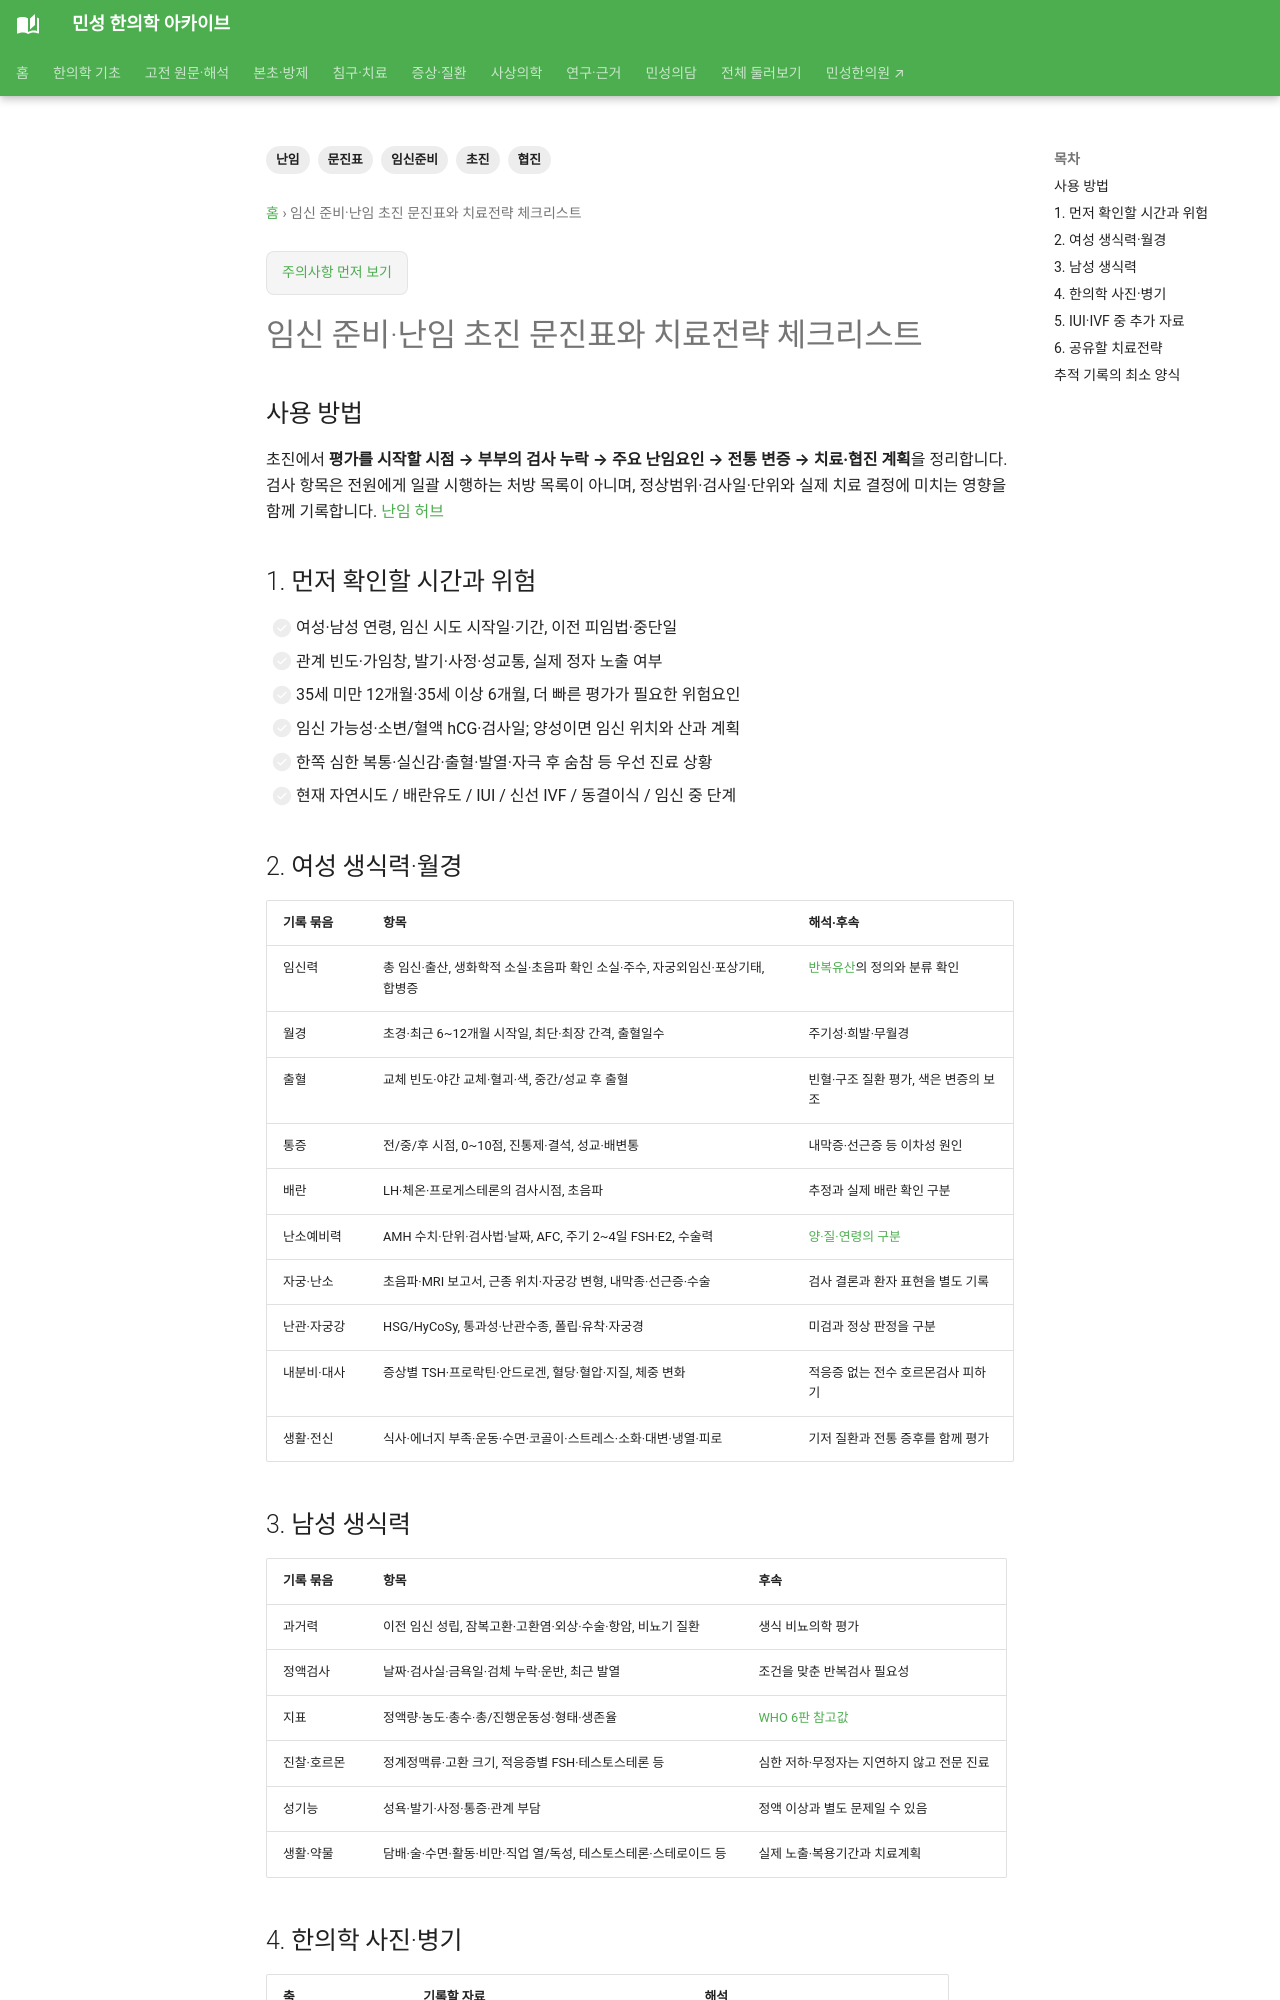

repository: joowon1111/minseong-korean-medicine-wiki · page: womens-health/fertility-intake/index.html · generator: mkdocs

---
title: 임신 준비·난임 초진 문진표와 치료전략 체크리스트
description: 여성·남성의 시도 기간·생식력·검사·생활과 한의학 사진을 분리 기록하고 초진부터 검사·변증·협진·결과 평가로 이어지는 전문가
  참고표.
status: 검토완료
tags:
- 난임
- 초진
- 문진표
- 임신준비
- 협진
---

# 임신 준비·난임 초진 문진표와 치료전략 체크리스트

## 사용 방법

초진에서 **평가를 시작할 시점 → 부부의 검사 누락 → 주요 난임요인 → 전통 변증 → 치료·협진 계획**을 정리합니다. 검사 항목은 전원에게 일괄 시행하는 처방 목록이 아니며, 정상범위·검사일·단위와 실제 치료 결정에 미치는 영향을 함께 기록합니다. [난임 허브](../conditions/infertility-preconception.md#evaluation-timing)

## 1. 먼저 확인할 시간과 위험

- [ ] 여성·남성 연령, 임신 시도 시작일·기간, 이전 피임법·중단일
- [ ] 관계 빈도·가임창, 발기·사정·성교통, 실제 정자 노출 여부
- [ ] 35세 미만 12개월·35세 이상 6개월, 더 빠른 평가가 필요한 위험요인
- [ ] 임신 가능성·소변/혈액 hCG·검사일; 양성이면 임신 위치와 산과 계획
- [ ] 한쪽 심한 복통·실신감·출혈·발열·자극 후 숨참 등 우선 진료 상황
- [ ] 현재 자연시도 / 배란유도 / IUI / 신선 IVF / 동결이식 / 임신 중 단계

## 2. 여성 생식력·월경

| 기록 묶음 | 항목 | 해석·후속 |
|---|---|---|
| 임신력 | 총 임신·출산, 생화학적 소실·초음파 확인 소실·주수, 자궁외임신·포상기태, 합병증 | [반복유산](../conditions/recurrent-pregnancy-loss.md)의 정의와 분류 확인 |
| 월경 | 초경·최근 6~12개월 시작일, 최단·최장 간격, 출혈일수 | 주기성·희발·무월경 |
| 출혈 | 교체 빈도·야간 교체·혈괴·색, 중간/성교 후 출혈 | 빈혈·구조 질환 평가, 색은 변증의 보조 |
| 통증 | 전/중/후 시점, 0~10점, 진통제·결석, 성교·배변통 | 내막증·선근증 등 이차성 원인 |
| 배란 | LH·체온·프로게스테론의 검사시점, 초음파 | 추정과 실제 배란 확인 구분 |
| 난소예비력 | AMH 수치·단위·검사법·날짜, AFC, 주기 2~4일 FSH·E2, 수술력 | [양·질·연령의 구분](../conditions/diminished-ovarian-reserve.md) |
| 자궁·난소 | 초음파·MRI 보고서, 근종 위치·자궁강 변형, 내막종·선근증·수술 | 검사 결론과 환자 표현을 별도 기록 |
| 난관·자궁강 | HSG/HyCoSy, 통과성·난관수종, 폴립·유착·자궁경 | 미검과 정상 판정을 구분 |
| 내분비·대사 | 증상별 TSH·프로락틴·안드로겐, 혈당·혈압·지질, 체중 변화 | 적응증 없는 전수 호르몬검사 피하기 |
| 생활·전신 | 식사·에너지 부족·운동·수면·코골이·스트레스·소화·대변·냉열·피로 | 기저 질환과 전통 증후를 함께 평가 |
